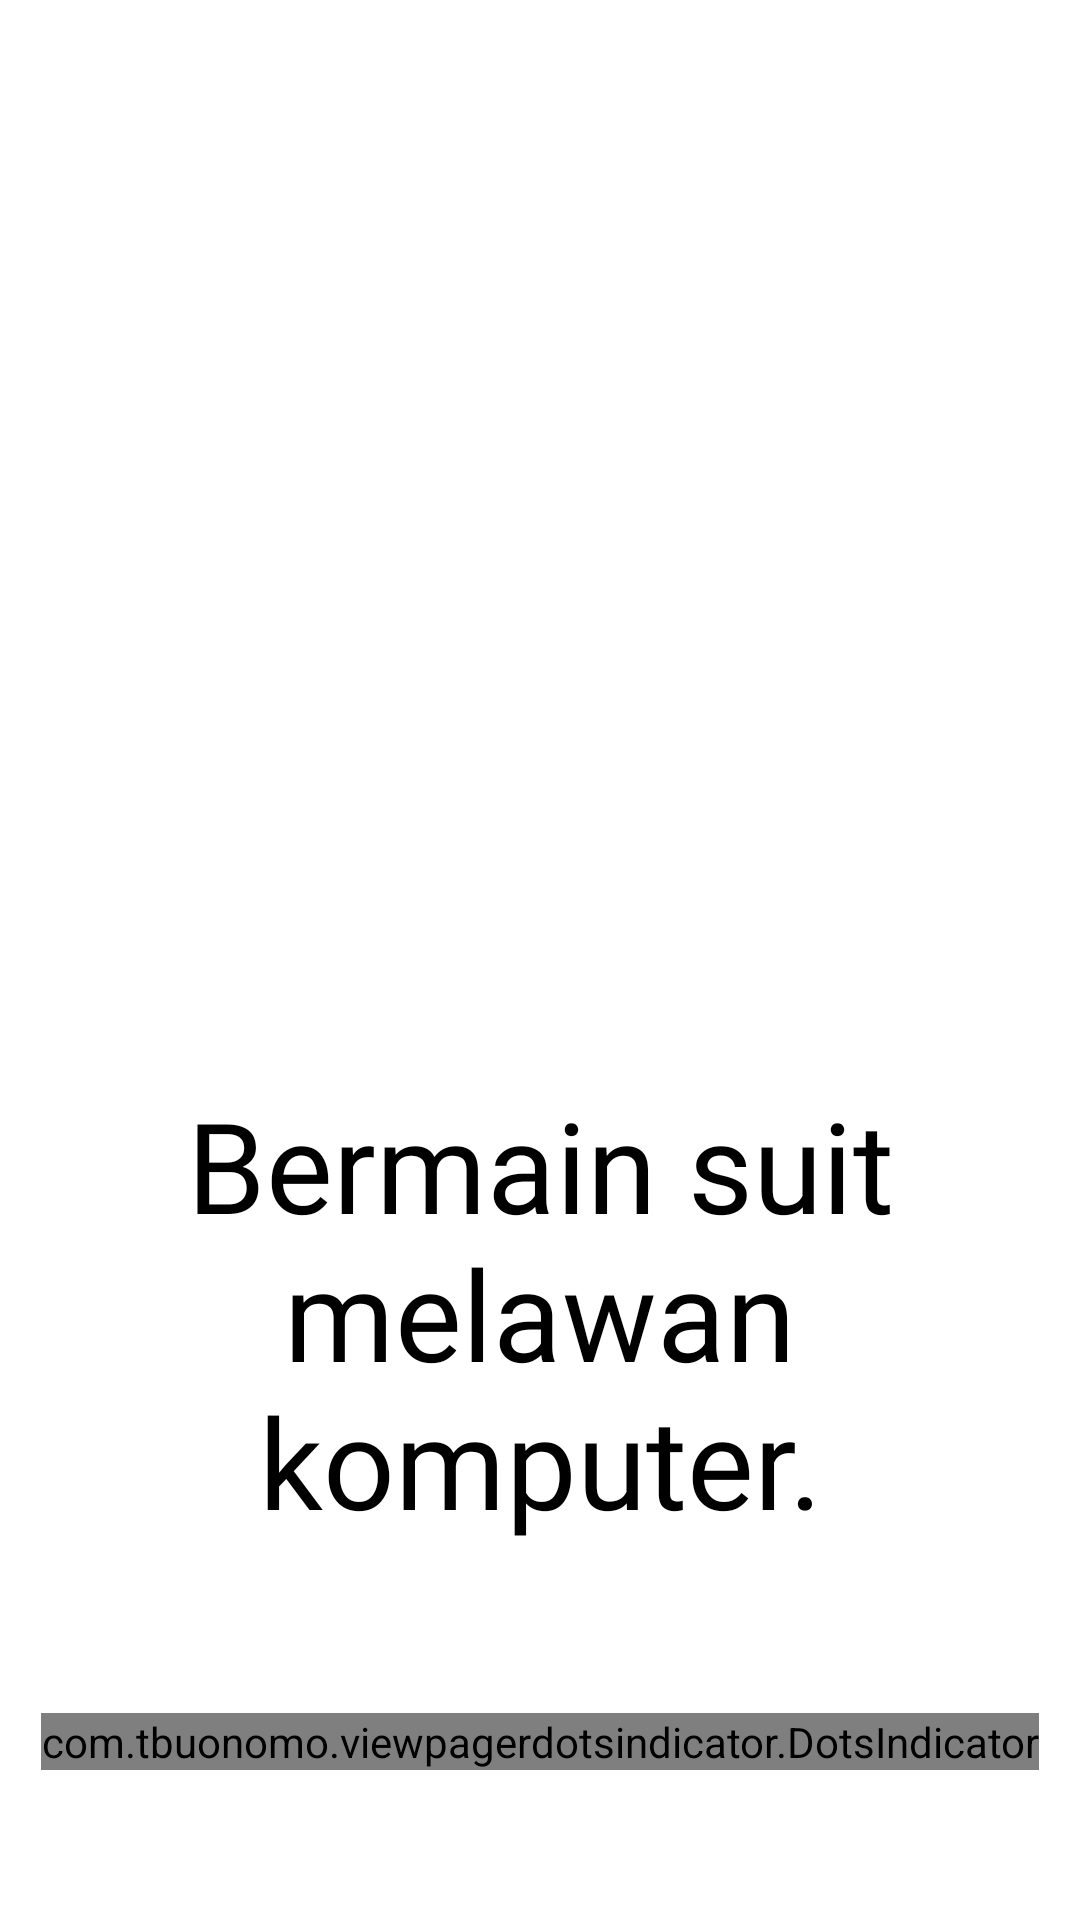

The Android layout XML behind this screen, and the referenced resources:
<!-- AndroidManifest.xml: application theme Theme.KertasGuntingBatu -->
<!-- res/layout/fragment_landing2.xml -->
<?xml version="1.0" encoding="utf-8"?>
<androidx.constraintlayout.widget.ConstraintLayout xmlns:android="http://schemas.android.com/apk/res/android"
    xmlns:app="http://schemas.android.com/apk/res-auto"
    xmlns:tools="http://schemas.android.com/tools"
    android:layout_width="match_parent"
    android:layout_height="match_parent"
    tools:context=".ui.landing.Landing2Fragment">


    <ImageView
        android:id="@+id/ivLanding2"
        android:layout_width="200dp"
        android:layout_height="200dp"
        android:layout_marginTop="160dp"
        android:src="@drawable/landing_page2"
        android:contentDescription="@string/landing2"
        app:layout_constraintEnd_toEndOf="parent"
        app:layout_constraintStart_toStartOf="parent"
        app:layout_constraintTop_toTopOf="parent" />

    <TextView
        android:id="@+id/tvLanding2"
        android:layout_width="wrap_content"
        android:layout_height="wrap_content"
        android:fontFamily="@font/tektonpro_boldcond"
        android:gravity="center"
        android:text="@string/bermain_suit_melawan_komputer"
        android:textColor="@color/black"
        android:textSize="42sp"
        app:layout_constraintEnd_toEndOf="parent"
        app:layout_constraintStart_toStartOf="parent"
        app:layout_constraintTop_toBottomOf="@id/ivLanding2" />

    <com.tbuonomo.viewpagerdotsindicator.DotsIndicator
        android:id="@+id/dots_indicator"
        android:layout_width="wrap_content"
        android:layout_height="wrap_content"
        android:layout_marginBottom="50dp"
        app:dotsColor="@color/bluebdraw"
        app:dotsCornerRadius="8dp"
        app:dotsSize="20dp"
        app:dotsSpacing="4dp"
        app:dotsWidthFactor="2.5"
        app:layout_constraintBottom_toBottomOf="parent"
        app:layout_constraintEnd_toEndOf="parent"
        app:layout_constraintStart_toStartOf="parent"
        app:progressMode="true"
        app:selectedDotColor="@color/bluebdraw" />

</androidx.constraintlayout.widget.ConstraintLayout>
<!-- resources referenced by this layout -->
<resources>
  <string name="bermain_suit_melawan_komputer">Bermain suit melawan komputer.</string>
  <string name="landing2">Landing2</string>
  <style name="Theme.KertasGuntingBatu" parent="Theme.MaterialComponents.DayNight.NoActionBar">
          
          <item name="colorPrimary">@color/blackbg</item>
          <item name="colorPrimaryVariant">@color/white</item>
          <item name="colorOnPrimary">@color/greytext</item>
          
          <item name="colorSecondary">@color/teal_200</item>
          <item name="colorSecondaryVariant">@color/teal_700</item>
          <item name="colorOnSecondary">@color/black</item>
          
          <item name="android:statusBarColor" tools:targetApi="l">?attr/colorPrimaryVariant</item>
          
      </style>
  <!-- not gathered from this repository: default colours our renderer supplied (Android Studio template values) -->
  <color name="teal_200">#FF03DAC5</color>
  <color name="teal_700">#FF018786</color>
  <color name="black">#FF000000</color>
  <color name="white">#FFFFFFFF</color>
</resources>
